Labelled photos from "Dataset", an image-classification folder in Ege-Terzi/Cameratatouille. The possible labels are: beaten egg bowl, empty bowl.

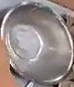
Label: empty bowl

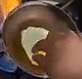
Label: beaten egg bowl

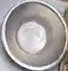
Label: empty bowl

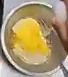
Label: beaten egg bowl

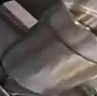
Label: empty bowl

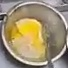
Label: beaten egg bowl
